Photos from the image-classification dataset "dataset" in the GitHub repository assiri/Vision-Transformer. Its 24 classes are: front or left, front or right, hump, left turn, narrows from left, narrows from right, no horron, no parking, no u-turn, overtaking is forbidden, parking, pedestrian crossing, right or left, right turn, rotor, slow, speed limit 100, speed limit 30, speed limit 40, speed limit 50, speed limit 60, speed limit 80, stop, u-turn.

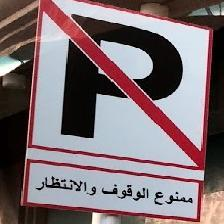
Label: no parking

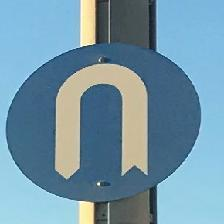
Label: u-turn

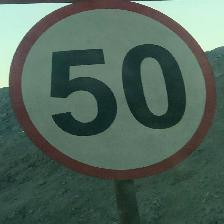
Label: speed limit 50

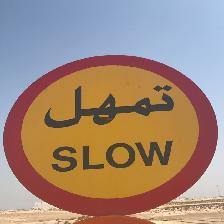
Label: slow

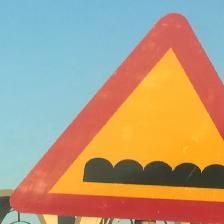
Label: hump

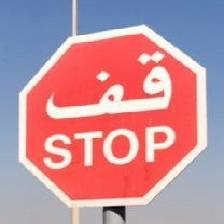
Label: stop
